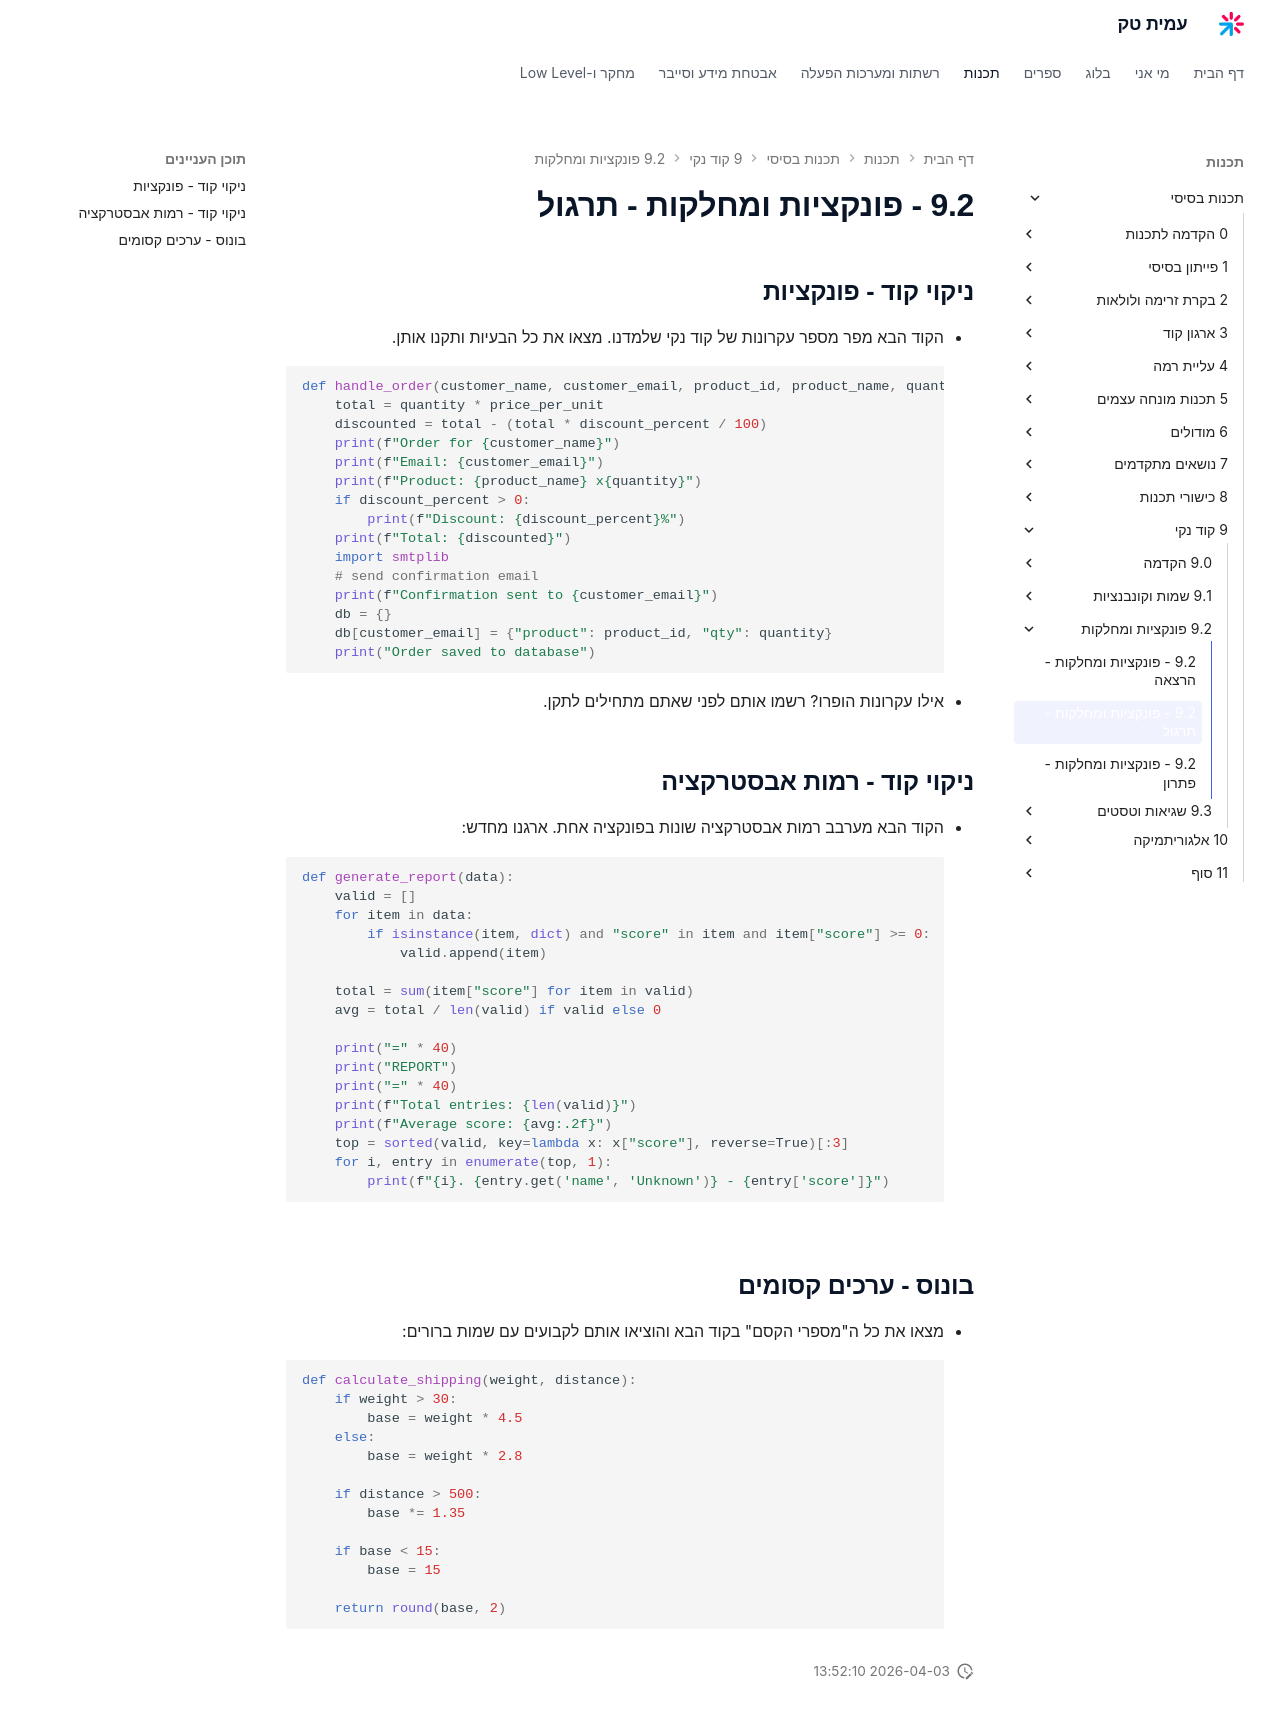

repository: AmitPinchasi/amittech · page: תכנות-בסיסי/9 - קוד נקי/9.2 - פונקציות ומחלקות/9.2 - פונקציות ומחלקות - תרגול/index.html · generator: mkdocs

## ניקוי קוד - פונקציות
- הקוד הבא מפר מספר עקרונות של קוד נקי שלמדנו. מצאו את כל הבעיות ותקנו אותן.
```python
def handle_order(customer_name, customer_email, product_id, product_name, quantity, price_per_unit, discount_percent, shipping_address, shipping_city, shipping_country):
    total = quantity * price_per_unit
    discounted = total - (total * discount_percent / 100)
    print(f"Order for {customer_name}")
    print(f"Email: {customer_email}")
    print(f"Product: {product_name} x{quantity}")
    if discount_percent > 0:
        print(f"Discount: {discount_percent}%")
    print(f"Total: {discounted}")
    import smtplib
    # send confirmation email
    print(f"Confirmation sent to {customer_email}")
    db = {}
    db[customer_email] = {"product": product_id, "qty": quantity}
    print("Order saved to database")
```
- אילו עקרונות הופרו? רשמו אותם לפני שאתם מתחילים לתקן.

## ניקוי קוד - רמות אבסטרקציה
- הקוד הבא מערבב רמות אבסטרקציה שונות בפונקציה אחת. ארגנו מחדש:
```python
def generate_report(data):
    valid = []
    for item in data:
        if isinstance(item, dict) and "score" in item and item["score"] >= 0:
            valid.append(item)
    
    total = sum(item["score"] for item in valid)
    avg = total / len(valid) if valid else 0
    
    print("=" * 40)
    print("REPORT")
    print("=" * 40)
    print(f"Total entries: {len(valid)}")
    print(f"Average score: {avg:.2f}")
    top = sorted(valid, key=lambda x: x["score"], reverse=True)[:3]
    for i, entry in enumerate(top, 1):
        print(f"{i}. {entry.get('name', 'Unknown')} - {entry['score']}")
```

## בונוס - ערכים קסומים
- מצאו את כל ה"מספרי הקסם" בקוד הבא והוציאו אותם לקבועים עם שמות ברורים:
```python
def calculate_shipping(weight, distance):
    if weight > 30:
        base = weight * 4.5
    else:
        base = weight * 2.8
    
    if distance > 500:
        base *= 1.35
    
    if base < 15:
        base = 15
    
    return round(base, 2)
```
